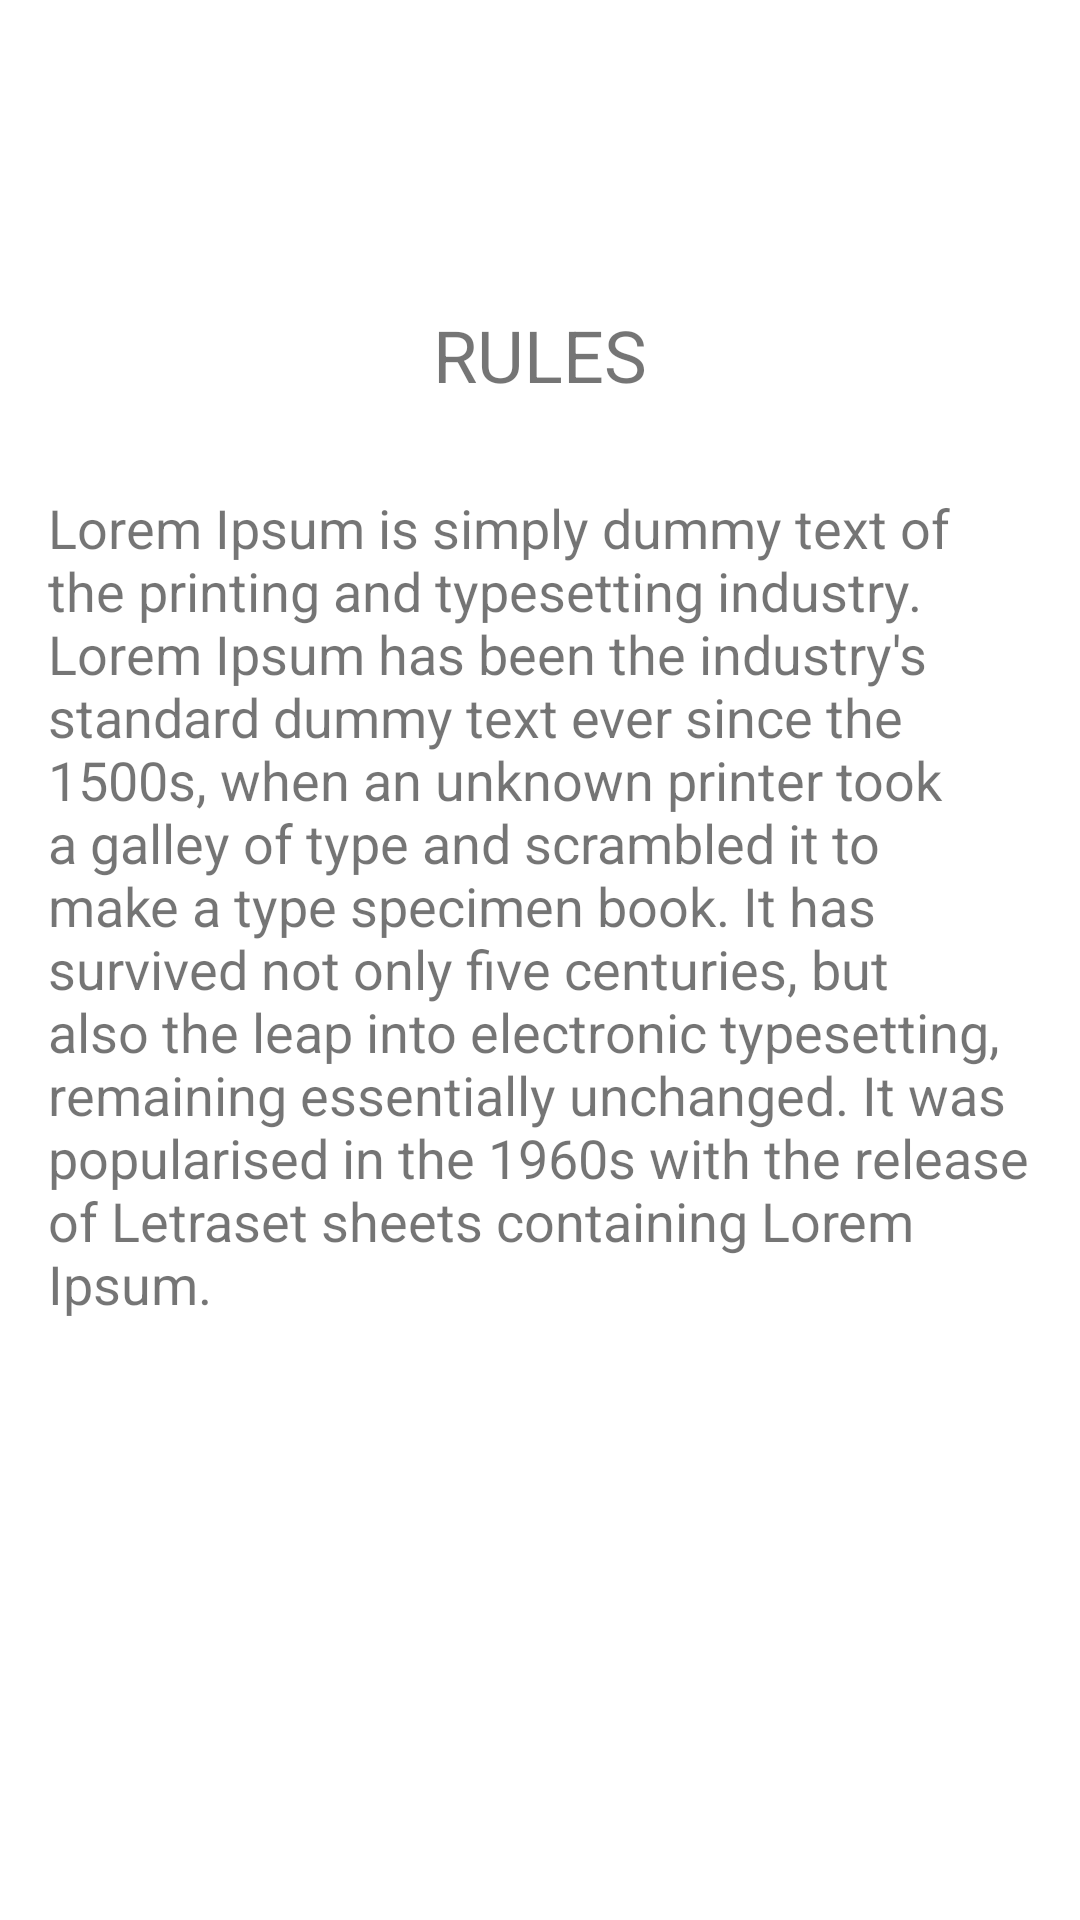

This screen was rendered from an Android layout file. Write that file and the resources it references.
<!-- AndroidManifest.xml: application theme splashScreenStyle -->
<!-- res/layout/fragment_rules.xml -->
<?xml version="1.0" encoding="utf-8"?>
<androidx.constraintlayout.widget.ConstraintLayout xmlns:android="http://schemas.android.com/apk/res/android"
    xmlns:app="http://schemas.android.com/apk/res-auto"
    xmlns:tools="http://schemas.android.com/tools"
    android:layout_width="match_parent"
    android:layout_height="match_parent"
    tools:context=".RulesFragment">


    <TextView
        android:id="@+id/rules_header"
        android:layout_width="wrap_content"
        android:layout_height="wrap_content"
        android:text="@string/rules_button"
        android:background="@android:color/transparent"
        android:textSize="24sp"
        app:layout_constraintBottom_toBottomOf="parent"
        app:layout_constraintEnd_toEndOf="parent"
        app:layout_constraintStart_toStartOf="parent"
        app:layout_constraintTop_toTopOf="parent"
        app:layout_constraintVertical_bias="0.168" />

    <TextView
        android:id="@+id/rules_description"
        android:layout_width="match_parent"
        android:layout_height="wrap_content"
        android:layout_marginStart="16dp"
        android:layout_marginTop="16dp"
        android:layout_marginEnd="16dp"
        android:layout_marginBottom="16dp"
        android:text="@string/rules_text"
        android:textSize="18sp"
        android:background="@android:color/transparent"
        app:layout_constraintBottom_toBottomOf="parent"
        app:layout_constraintEnd_toEndOf="parent"
        app:layout_constraintHorizontal_bias="0.0"
        app:layout_constraintStart_toStartOf="parent"
        app:layout_constraintTop_toBottomOf="@id/rules_header"
        app:layout_constraintVertical_bias="0.067" />
</androidx.constraintlayout.widget.ConstraintLayout>
<!-- resources referenced by this layout -->
<resources>
  <string name="rules_button">RULES</string>
  <string name="rules_text">Lorem Ipsum is simply dummy text of the printing and typesetting industry.
          Lorem Ipsum has been the industry\'s standard dummy text ever since the 1500s, when an unknown printer
          took a galley of type and scrambled it to make a type specimen book. It has survived not only five centuries,
          but also the leap into electronic typesetting, remaining essentially unchanged. It was popularised in the 1960s
          with the release of Letraset sheets containing Lorem Ipsum.</string>
  <style name="splashScreenStyle" parent="Theme.MaterialComponents.DayNight.NoActionBar">
          <item name="android:background">@drawable/splash_screen</item>
          <item name="android:windowTranslucentStatus">true</item>
          <item name="android:windowTranslucentNavigation">true</item>
      </style>
</resources>
